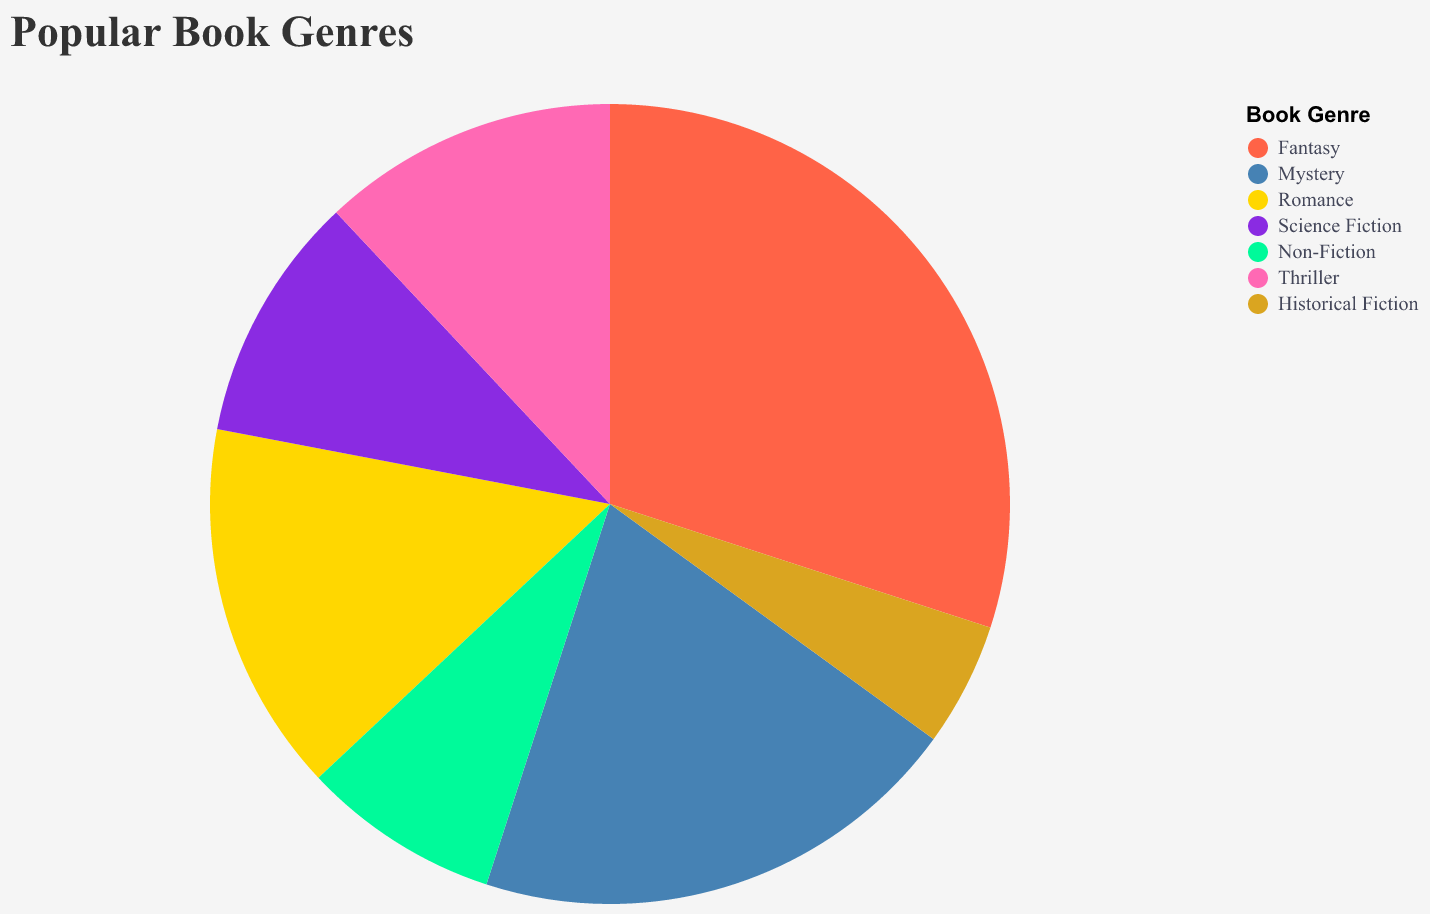

Data behind this chart, as committed beside it:
Genre, Percentage
Fantasy, 30
Mystery, 20
Romance, 15
Science Fiction, 10
Non-Fiction, 8
Thriller, 12
Historical Fiction, 5
